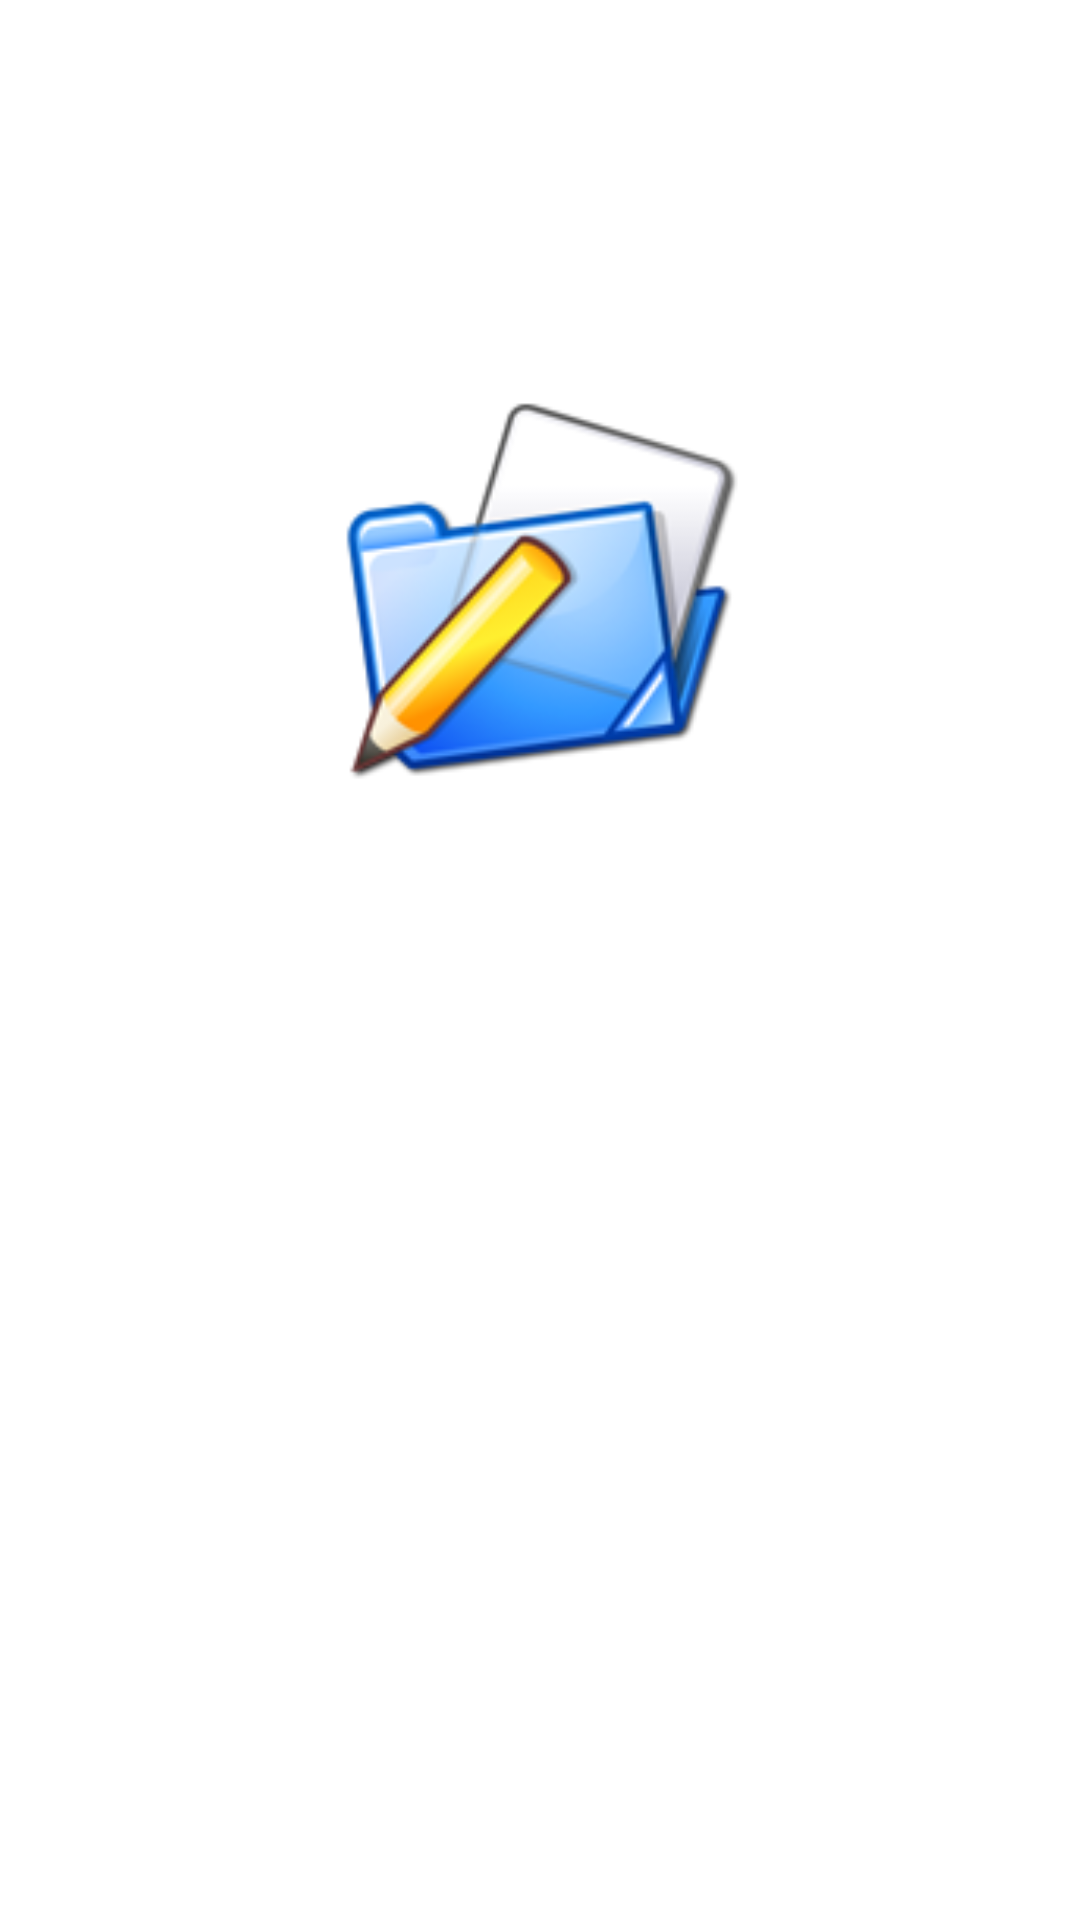

Layout XML and referenced resources for this Android screen:
<!-- AndroidManifest.xml: application theme Theme.FileIt -->
<!-- res/layout/activity_splash_screen2.xml -->
<?xml version="1.0" encoding="utf-8"?>
<androidx.constraintlayout.widget.ConstraintLayout xmlns:android="http://schemas.android.com/apk/res/android"
    xmlns:app="http://schemas.android.com/apk/res-auto"
    xmlns:tools="http://schemas.android.com/tools"
    android:layout_width="match_parent"
    android:layout_height="match_parent"
    tools:context=".SplashScreen2">

    <FrameLayout
        android:id="@+id/flFragment"
        android:layout_width="match_parent"
        android:layout_height="0dp"
        app:layout_constraintBottom_toBottomOf="parent"
        app:layout_constraintTop_toBottomOf="@+id/FileitLogo"
        tools:layout_editor_absoluteX="16dp" />

    <ImageView
        android:id="@+id/FileitLogo"
        android:layout_width="134dp"
        android:layout_height="143dp"
        android:layout_marginTop="124dp"
        app:layout_constraintEnd_toEndOf="parent"
        app:layout_constraintHorizontal_bias="0.498"
        app:layout_constraintStart_toStartOf="parent"
        app:layout_constraintTop_toTopOf="parent"
        app:srcCompat="@drawable/fileit_logo" />

</androidx.constraintlayout.widget.ConstraintLayout>
<!-- resources referenced by this layout -->
<resources>
  <!-- drawable fileit_logo: png bitmap (drawable, 22788 bytes) -->
  <style name="Theme.FileIt" parent="Theme.MaterialComponents.DayNight.NoActionBar">
          
          <item name="colorPrimary">@color/purple_500</item>
          <item name="colorPrimaryVariant">@color/purple_700</item>
          <item name="colorOnPrimary">@color/white</item>
          
          <item name="colorSecondary">@color/teal_200</item>
          <item name="colorSecondaryVariant">@color/teal_700</item>
          <item name="colorOnSecondary">@color/black</item>
          
          <item name="android:statusBarColor" tools:targetApi="l">?attr/colorPrimaryVariant</item>
          
      </style>
  <color name="purple_500">#FF6200EE</color>
  <color name="purple_700">#FF3700B3</color>
  <color name="white">#FFFFFFFF</color>
  <color name="teal_200">#FF03DAC5</color>
  <color name="teal_700">#FF018786</color>
  <color name="black">#FF000000</color>
</resources>
